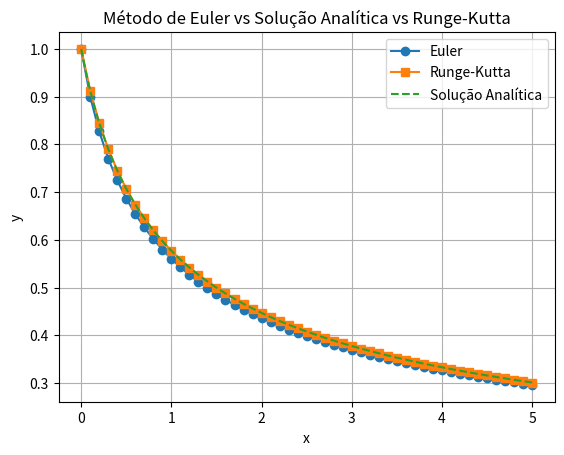

Write the Python code that produced this figure.
import numpy as np
import matplotlib.pyplot as plt

# EDO: dy/dx = -y^3
def f(x, y):
    derivada = -y**3 + 0*x
    return derivada

# Solução analítica: y = 1/sqrt(2*x + 1)
def analitica(x):
    y = 1/np.sqrt(2*x + 1)
    return y

#avaliando a solução analítica para x = 1.5 (resultado esperado: y = 0.5)
#print(analitica(1.5))

def euler(x0, y0, h, n):
    y_values = [y0]
    x_values = [x0]
    x_next = x0
    y_next = y0
    print("Método de Euler:")
    for i in range(n):
        #print(f"x: {x_next:.2f}, y: {y_next:.4f}")
        y_next = y_next + h * f(x_next, y_next)
        x_next = x_next + h
        
        y_values.append(y_next)
        x_values.append(x_next)
    return x_values, y_values


def runge_kutta(x0, y0, h, n):
    y_values = [y0]
    x_values = [x0]
    x_next = x0
    y_next = y0
    print("\n\nMétodo de Runge-Kutta:")
    for i in range(n):
        #print(f"x: {x_next:.2f}, y: {y_next:.4f}")
        k1 = f(x_next, y_next)
        k2 = f(x_next + h/2, y_next + h*k1/2)
        k3 = f(x_next + h/2, y_next + h*k2/2)
        k4 = f(x_next + h, y_next + h*k3)
        
        y_next = y_next + (h/6)*(k1 + 2*k2 + 2*k3 + k4)
        x_next = x_next + h
        
        y_values.append(y_next)
        x_values.append(x_next)
    return x_values, y_values

# Parâmetros iniciais
x0 = 0
y0 = 1
h = 0.1
xf = 5

# Calcula o número de iterações
n = int((xf - x0) / h)

# Gerar pontos x para a solução analítica
x_analitico = np.linspace(x0, x0 + n*h, 1000000)

# Calcular as soluções numéricas e analítica
euler_x, euler_y = euler(x0, y0, h, n)
rk_x, rk_y = runge_kutta(x0, y0, h, n)
y_analitico = analitica(x_analitico)

# Plotar os resultados
plt.plot(euler_x, euler_y, label='Euler', marker='o')
plt.plot(rk_x, rk_y, label='Runge-Kutta', marker='s')
plt.plot(x_analitico, y_analitico, label='Solução Analítica', linestyle='--')
plt.xlabel('x')
plt.ylabel('y')
plt.title('Método de Euler vs Solução Analítica vs Runge-Kutta')
plt.legend()
plt.grid()
plt.show()
